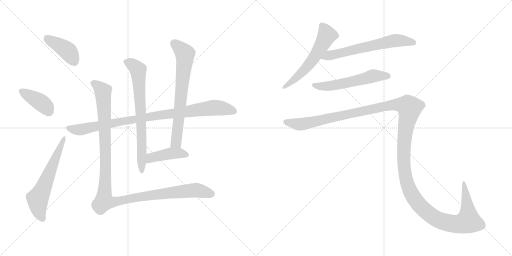
t = 0.00 s
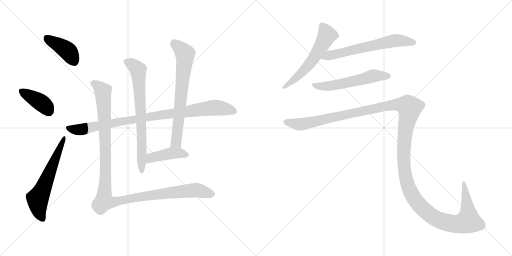
t = 2.01 s
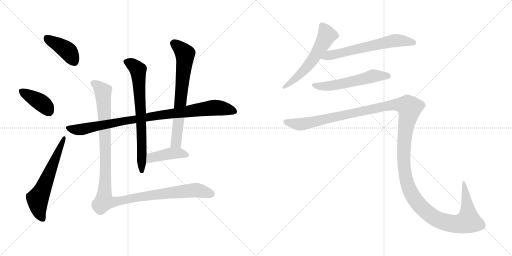
t = 4.02 s
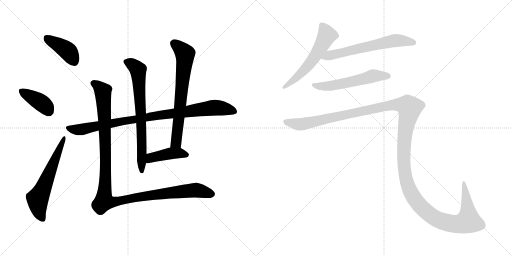
t = 6.03 s
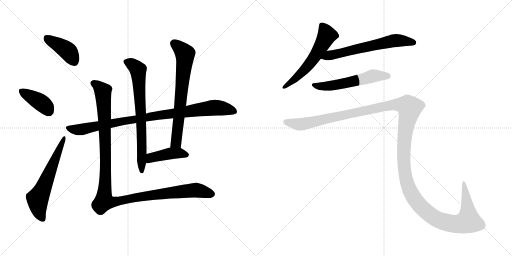
t = 8.04 s
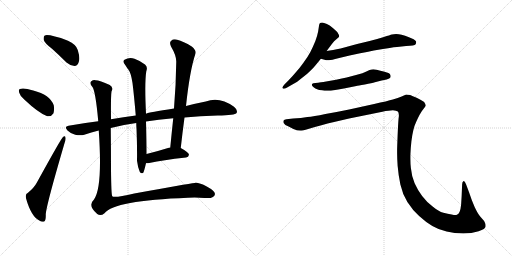
t = 10.05 s

The animated SVG that drew these frames (rendered in a browser with its animation timeline set to each time). Animation: 12 CSS @keyframes rules; one cycle of 10.05 s.

<svg version="1.1" viewBox="0 0 2048 1024" xmlns="http://www.w3.org/2000/svg">
  <g stroke="lightgray" stroke-dasharray="1,1" stroke-width="1" transform="scale(4, 4)">
    <line x1="0" y1="0" x2="256" y2="256"></line>
    <line x1="256" y1="0" x2="0" y2="256"></line>
    <line x1="128" y1="0" x2="128" y2="256"></line>
    <line x1="0" y1="128" x2="256" y2="128"></line>
    <line x1="256" y1="0" x2="512" y2="256"></line>
    <line x1="512" y1="0" x2="256" y2="256"></line>
    <line x1="384" y1="0" x2="384" y2="256"></line>
    <line x1="256" y1="128" x2="512" y2="128"></line>
  </g>
<g transform="scale(1, -1) translate(0, -850)">
   <style type="text/css">
    @keyframes keyframes0 {
      from {
       stroke: black;
       stroke-dashoffset: 407;
       stroke-width: 128;
       }
       57% {
       animation-timing-function: step-end;
       stroke: black;
       stroke-dashoffset: 0;
       stroke-width: 128;
       }
       to {
       stroke: black;
       stroke-width: 1024;
       }
       }
       #make-me-a-hanzi-animation-0 {
         animation: keyframes0 0.581217s both;
         animation-delay: 0.000000s;
         animation-timing-function: linear;
       }
    @keyframes keyframes1 {
      from {
       stroke: black;
       stroke-dashoffset: 392;
       stroke-width: 128;
       }
       56% {
       animation-timing-function: step-end;
       stroke: black;
       stroke-dashoffset: 0;
       stroke-width: 128;
       }
       to {
       stroke: black;
       stroke-width: 1024;
       }
       }
       #make-me-a-hanzi-animation-1 {
         animation: keyframes1 0.569010s both;
         animation-delay: 0.581217s;
         animation-timing-function: linear;
       }
    @keyframes keyframes2 {
      from {
       stroke: black;
       stroke-dashoffset: 606;
       stroke-width: 128;
       }
       66% {
       animation-timing-function: step-end;
       stroke: black;
       stroke-dashoffset: 0;
       stroke-width: 128;
       }
       to {
       stroke: black;
       stroke-width: 1024;
       }
       }
       #make-me-a-hanzi-animation-2 {
         animation: keyframes2 0.743164s both;
         animation-delay: 1.150227s;
         animation-timing-function: linear;
       }
    @keyframes keyframes3 {
      from {
       stroke: black;
       stroke-dashoffset: 931;
       stroke-width: 128;
       }
       75% {
       animation-timing-function: step-end;
       stroke: black;
       stroke-dashoffset: 0;
       stroke-width: 128;
       }
       to {
       stroke: black;
       stroke-width: 1024;
       }
       }
       #make-me-a-hanzi-animation-3 {
         animation: keyframes3 1.007650s both;
         animation-delay: 1.893391s;
         animation-timing-function: linear;
       }
    @keyframes keyframes4 {
      from {
       stroke: black;
       stroke-dashoffset: 717;
       stroke-width: 128;
       }
       70% {
       animation-timing-function: step-end;
       stroke: black;
       stroke-dashoffset: 0;
       stroke-width: 128;
       }
       to {
       stroke: black;
       stroke-width: 1024;
       }
       }
       #make-me-a-hanzi-animation-4 {
         animation: keyframes4 0.833496s both;
         animation-delay: 2.901041s;
         animation-timing-function: linear;
       }
    @keyframes keyframes5 {
      from {
       stroke: black;
       stroke-dashoffset: 692;
       stroke-width: 128;
       }
       69% {
       animation-timing-function: step-end;
       stroke: black;
       stroke-dashoffset: 0;
       stroke-width: 128;
       }
       to {
       stroke: black;
       stroke-width: 1024;
       }
       }
       #make-me-a-hanzi-animation-5 {
         animation: keyframes5 0.813151s both;
         animation-delay: 3.734537s;
         animation-timing-function: linear;
       }
    @keyframes keyframes6 {
      from {
       stroke: black;
       stroke-dashoffset: 424;
       stroke-width: 128;
       }
       58% {
       animation-timing-function: step-end;
       stroke: black;
       stroke-dashoffset: 0;
       stroke-width: 128;
       }
       to {
       stroke: black;
       stroke-width: 1024;
       }
       }
       #make-me-a-hanzi-animation-6 {
         animation: keyframes6 0.595052s both;
         animation-delay: 4.547688s;
         animation-timing-function: linear;
       }
    @keyframes keyframes7 {
      from {
       stroke: black;
       stroke-dashoffset: 1180;
       stroke-width: 128;
       }
       79% {
       animation-timing-function: step-end;
       stroke: black;
       stroke-dashoffset: 0;
       stroke-width: 128;
       }
       to {
       stroke: black;
       stroke-width: 1024;
       }
       }
       #make-me-a-hanzi-animation-7 {
         animation: keyframes7 1.210286s both;
         animation-delay: 5.142740s;
         animation-timing-function: linear;
       }
    @keyframes keyframes8 {
      from {
       stroke: black;
       stroke-dashoffset: 577;
       stroke-width: 128;
       }
       65% {
       animation-timing-function: step-end;
       stroke: black;
       stroke-dashoffset: 0;
       stroke-width: 128;
       }
       to {
       stroke: black;
       stroke-width: 1024;
       }
       }
       #make-me-a-hanzi-animation-8 {
         animation: keyframes8 0.719564s both;
         animation-delay: 6.353026s;
         animation-timing-function: linear;
       }
    @keyframes keyframes9 {
      from {
       stroke: black;
       stroke-dashoffset: 630;
       stroke-width: 128;
       }
       67% {
       animation-timing-function: step-end;
       stroke: black;
       stroke-dashoffset: 0;
       stroke-width: 128;
       }
       to {
       stroke: black;
       stroke-width: 1024;
       }
       }
       #make-me-a-hanzi-animation-9 {
         animation: keyframes9 0.762695s both;
         animation-delay: 7.072590s;
         animation-timing-function: linear;
       }
    @keyframes keyframes10 {
      from {
       stroke: black;
       stroke-dashoffset: 562;
       stroke-width: 128;
       }
       65% {
       animation-timing-function: step-end;
       stroke: black;
       stroke-dashoffset: 0;
       stroke-width: 128;
       }
       to {
       stroke: black;
       stroke-width: 1024;
       }
       }
       #make-me-a-hanzi-animation-10 {
         animation: keyframes10 0.707357s both;
         animation-delay: 7.835285s;
         animation-timing-function: linear;
       }
    @keyframes keyframes11 {
      from {
       stroke: black;
       stroke-dashoffset: 1545;
       stroke-width: 128;
       }
       83% {
       animation-timing-function: step-end;
       stroke: black;
       stroke-dashoffset: 0;
       stroke-width: 128;
       }
       to {
       stroke: black;
       stroke-width: 1024;
       }
       }
       #make-me-a-hanzi-animation-11 {
         animation: keyframes11 1.507324s both;
         animation-delay: 8.542642s;
         animation-timing-function: linear;
       }
</style>
<path d="M 208.0 655.5 Q 236.0 630.5 266.0 600.5 Q 281.0 587.5 298.0 586.5 Q 310.0 587.5 315.0 602.5 Q 321.0 618.5 311.0 650.5 Q 305.0 672.5 272.0 687.5 Q 196.0 714.5 179.0 708.5 Q 173.0 704.5 175.0 690.5 Q 179.0 677.5 208.0 655.5 Z" fill="lightgray"></path> 
<path d="M 97.0 452.5 Q 154.0 398.5 189.0 385.5 Q 205.0 382.5 214.0 397.5 Q 218.0 412.5 215.0 429.5 Q 200.0 471.5 133.0 488.5 Q 94.0 500.5 80.0 494.5 Q 73.0 493.5 77.0 479.5 Q 80.0 466.5 97.0 452.5 Z" fill="lightgray"></path> 
<path d="M 112.0 79.5 Q 100.0 75.5 104.0 57.5 Q 125.0 -17.5 159.0 -32.5 Q 166.0 -38.5 177.0 -35.5 Q 184.0 -32.5 183.0 -7.5 Q 184.0 25.5 258.0 277.5 Q 264.0 293.5 262.0 299.5 Q 261.0 309.5 252.0 302.5 Q 246.0 299.5 147.0 119.5 Q 137.0 100.5 112.0 79.5 Z" fill="lightgray"></path> 
<path d="M 443.0 338.5 Q 492.0 351.5 545.0 358.5 L 584.0 364.5 Q 632.0 371.5 693.0 377.5 L 738.0 380.5 Q 799.0 386.5 871.0 388.5 Q 940.0 388.5 947.0 399.5 Q 951.0 411.5 936.0 423.5 Q 878.0 465.5 823.0 444.5 Q 787.0 437.5 744.0 426.5 L 696.0 416.5 Q 596.0 401.5 584.0 395.5 L 543.0 388.5 Q 494.0 382.5 444.0 373.5 L 393.0 365.5 Q 335.0 358.5 274.0 347.5 Q 255.0 344.5 270.0 328.5 Q 283.0 315.5 301.0 311.5 Q 322.0 307.5 337.0 311.5 Q 365.0 321.5 395.0 328.5 L 443.0 338.5 Z" fill="lightgray"></path> 
<path d="M 545.0 358.5 Q 545.0 348.5 546.0 336.5 Q 549.0 261.5 548.0 207.5 Q 551.0 182.5 559.0 163.5 Q 565.0 153.5 573.0 159.5 Q 576.0 163.5 584.0 197.5 L 586.0 234.5 Q 586.0 289.5 584.0 364.5 L 584.0 395.5 Q 578.0 518.5 585.0 564.5 Q 592.0 583.5 580.0 592.5 Q 565.0 605.5 538.0 615.5 Q 517.0 622.5 498.0 611.5 Q 488.0 604.5 501.0 590.5 Q 508.0 578.5 514.0 571.5 Q 524.0 558.5 530.0 518.5 Q 537.0 461.5 543.0 388.5 L 545.0 358.5 Z" fill="lightgray"></path> 
<path d="M 723.0 258.5 Q 730.0 321.5 738.0 380.5 L 744.0 426.5 Q 759.0 568.5 782.0 636.5 Q 786.0 648.5 767.0 664.5 Q 733.0 685.5 709.0 691.5 Q 693.0 695.5 685.0 687.5 Q 676.0 680.5 684.0 664.5 Q 706.0 627.5 705.0 602.5 Q 704.0 514.5 696.0 416.5 L 693.0 377.5 Q 687.0 322.5 681.0 260.5 C 678.0 230.5 720.0 228.5 723.0 258.5 Z" fill="lightgray"></path> 
<path d="M 584.0 197.5 Q 591.0 197.5 602.0 199.5 Q 647.0 209.5 744.0 220.5 Q 754.0 221.5 756.0 231.5 Q 756.0 240.5 723.0 258.5 L 681.0 260.5 Q 675.0 260.5 672.0 258.5 Q 624.0 243.5 586.0 234.5 C 557.0 227.5 554.0 196.5 584.0 197.5 Z" fill="lightgray"></path> 
<path d="M 395.0 328.5 Q 411.0 99.5 376.0 52.5 Q 349.0 27.5 389.0 -5.5 Q 402.0 -15.5 418.0 -2.5 Q 457.0 48.5 752.0 59.5 Q 795.0 60.5 818.0 58.5 Q 858.0 54.5 860.0 74.5 Q 859.0 87.5 827.0 104.5 Q 796.0 120.5 779.0 118.5 Q 751.0 115.5 537.0 76.5 Q 456.0 57.5 449.0 65.5 Q 445.0 69.5 444.0 174.5 Q 444.0 255.5 443.0 338.5 L 444.0 373.5 Q 443.0 466.5 446.0 484.5 Q 455.0 500.5 439.0 510.5 Q 399.0 529.5 382.0 529.5 Q 372.0 530.5 364.0 524.5 Q 357.0 517.5 369.0 503.5 Q 382.0 488.5 393.0 365.5 L 395.0 328.5 Z" fill="lightgray"></path> 
<path d="M 1306.5 646.0 L 1327.5 674.0 Q 1336.5 687.0 1345.5 693.0 Q 1354.5 700.0 1355.5 702.0 Q 1356.5 704.0 1356.5 706.0 Q 1356.5 710.0 1353.5 714.0 Q 1350.5 722.0 1341.5 729.0 Q 1333.5 737.0 1326.5 742.0 Q 1320.5 748.0 1307.5 754.0 Q 1294.5 760.0 1288.5 760.0 Q 1282.5 760.0 1280.5 758.0 Q 1277.5 756.0 1276.5 750.0 L 1272.5 724.0 Q 1269.5 708.0 1261.5 686.0 Q 1252.5 664.0 1241.5 642.0 Q 1229.5 620.0 1214.5 600.0 Q 1200.5 580.0 1182.5 560.0 Q 1164.5 539.0 1154.5 529.0 L 1138.5 513.0 Q 1129.5 503.0 1129.5 500.0 L 1129.5 499.0 Q 1130.5 496.0 1134.5 495.0 L 1135.5 495.0 Q 1139.5 495.0 1148.5 500.0 L 1176.5 516.0 Q 1185.5 520.0 1207.5 538.0 Q 1229.5 554.0 1240.5 566.0 Q 1252.5 577.0 1260.5 587.0 L 1283.5 615.0 L 1306.5 646.0 Z" fill="lightgray"></path> 
<path d="M 1283.5 615.0 L 1301.5 610.0 Q 1304.5 609.0 1309.5 609.0 Q 1315.5 609.0 1322.5 610.0 Q 1328.5 611.0 1340.5 614.0 Q 1352.5 618.0 1398.5 628.0 L 1440.5 637.0 Q 1467.5 642.0 1495.5 648.0 Q 1523.5 653.0 1558.5 658.0 Q 1593.5 664.0 1606.5 664.0 L 1624.5 666.0 Q 1658.5 667.0 1662.5 673.0 Q 1664.5 678.0 1664.5 681.0 L 1664.5 684.0 Q 1662.5 688.0 1654.5 693.0 Q 1646.5 697.0 1633.5 702.0 Q 1620.5 708.0 1606.5 711.0 Q 1594.5 714.0 1584.5 714.0 Q 1574.5 714.0 1567.5 712.0 Q 1560.5 710.0 1535.5 702.0 Q 1510.5 694.0 1478.5 686.0 L 1428.5 674.0 L 1362.5 656.0 Q 1346.5 653.0 1332.5 650.0 Q 1318.5 648.0 1306.5 646.0 C 1276.5 641.0 1254.5 623.0 1283.5 615.0 Z" fill="lightgray"></path> 
<path d="M 1546.5 532.0 Q 1559.5 536.0 1561.5 540.0 Q 1562.5 543.0 1562.5 545.0 Q 1562.5 549.0 1560.5 552.0 Q 1558.5 558.0 1538.5 563.0 Q 1520.5 568.0 1506.5 571.0 Q 1499.5 573.0 1493.5 573.0 Q 1489.5 573.0 1486.5 572.0 Q 1480.5 572.0 1465.5 564.0 Q 1450.5 557.0 1431.5 552.0 L 1386.5 540.0 Q 1359.5 534.0 1344.5 531.0 L 1304.5 524.0 Q 1280.5 520.0 1272.5 519.0 L 1261.5 518.0 Q 1251.5 517.0 1249.5 515.0 Q 1247.5 514.0 1247.5 511.0 L 1247.5 510.0 Q 1247.5 506.0 1254.5 501.0 Q 1261.5 496.0 1268.5 493.0 Q 1275.5 490.0 1287.5 489.0 Q 1298.5 487.0 1308.5 487.0 L 1313.5 487.0 Q 1322.5 487.0 1334.5 489.0 Q 1350.5 491.0 1375.5 496.0 L 1425.5 506.0 Q 1430.5 507.0 1459.5 512.0 Q 1488.5 518.0 1499.5 521.0 L 1526.5 528.0 L 1546.5 532.0 Z" fill="lightgray"></path> 
<path d="M 1145.5 373.0 Q 1136.5 372.0 1134.5 368.0 Q 1133.5 367.0 1133.5 364.0 Q 1133.5 362.0 1134.5 358.0 Q 1138.5 350.0 1154.5 344.0 L 1173.5 334.0 Q 1187.5 328.0 1200.5 328.0 L 1206.5 328.0 Q 1213.5 328.0 1222.5 331.0 L 1259.5 342.0 Q 1286.5 350.0 1310.5 356.0 L 1396.5 376.0 L 1529.5 403.0 Q 1556.5 409.0 1571.5 409.0 Q 1585.5 408.0 1591.5 404.0 Q 1595.5 400.0 1595.5 388.0 Q 1595.5 384.0 1594.5 378.0 Q 1592.5 358.0 1590.5 309.0 Q 1588.5 259.0 1588.5 252.0 L 1588.5 237.0 Q 1588.5 215.0 1590.5 187.0 Q 1593.5 150.0 1601.5 112.0 Q 1609.5 75.0 1629.5 42.0 Q 1650.5 9.0 1676.5 -14.0 Q 1702.5 -38.0 1729.5 -54.0 Q 1756.5 -70.0 1786.5 -76.0 Q 1817.5 -83.0 1853.5 -84.0 Q 1886.5 -84.0 1914.5 -75.0 Q 1942.5 -66.0 1942.5 -55.0 Q 1942.5 -44.0 1936.5 -34.0 L 1922.5 -18.0 Q 1911.5 -6.0 1898.5 22.0 Q 1886.5 49.0 1876.5 80.0 L 1864.5 112.0 Q 1859.5 126.0 1855.5 126.0 L 1854.5 126.0 Q 1848.5 124.0 1848.5 112.0 L 1846.5 64.0 L 1844.5 32.0 Q 1842.5 12.0 1838.5 3.0 Q 1834.5 -6.0 1827.5 -9.0 Q 1825.5 -10.0 1821.5 -10.0 Q 1816.5 -10.0 1806.5 -8.0 Q 1791.5 -6.0 1773.5 -1.0 Q 1754.5 4.0 1730.5 24.0 Q 1706.5 42.0 1688.5 66.0 Q 1670.5 90.0 1658.5 117.0 Q 1646.5 145.0 1643.5 178.0 Q 1641.5 194.0 1641.5 215.0 L 1641.5 229.0 Q 1642.5 258.0 1645.5 284.0 Q 1648.5 310.0 1653.5 330.0 Q 1658.5 350.0 1664.5 362.0 Q 1670.5 376.0 1678.5 391.0 Q 1686.5 406.0 1694.5 415.0 Q 1702.5 424.0 1702.5 428.0 Q 1702.5 434.0 1696.5 442.0 Q 1688.5 448.0 1668.5 458.0 Q 1648.5 467.0 1640.5 470.0 Q 1631.5 472.0 1624.5 472.0 Q 1620.5 470.0 1606.5 464.0 Q 1592.5 458.0 1571.5 452.0 Q 1550.5 446.0 1496.5 434.0 L 1396.5 412.0 Q 1348.5 402.0 1301.5 394.0 Q 1253.5 384.0 1229.5 382.0 Q 1205.5 378.0 1172.5 376.0 L 1145.5 373.0 Z" fill="lightgray"></path> 
      <clipPath id="make-me-a-hanzi-clip-0">
      <path d="M 208.0 655.5 Q 236.0 630.5 266.0 600.5 Q 281.0 587.5 298.0 586.5 Q 310.0 587.5 315.0 602.5 Q 321.0 618.5 311.0 650.5 Q 305.0 672.5 272.0 687.5 Q 196.0 714.5 179.0 708.5 Q 173.0 704.5 175.0 690.5 Q 179.0 677.5 208.0 655.5 Z" fill="lightgray"></path>
      </clipPath>
      <path clip-path="url(#make-me-a-hanzi-clip-0)" d="M 184.0 701.5 L 271.0 646.5 L 296.0 605.5 " fill="none" id="make-me-a-hanzi-animation-0" stroke-dasharray="279 558" stroke-linecap="round"></path>

      <clipPath id="make-me-a-hanzi-clip-1">
      <path d="M 97.0 452.5 Q 154.0 398.5 189.0 385.5 Q 205.0 382.5 214.0 397.5 Q 218.0 412.5 215.0 429.5 Q 200.0 471.5 133.0 488.5 Q 94.0 500.5 80.0 494.5 Q 73.0 493.5 77.0 479.5 Q 80.0 466.5 97.0 452.5 Z" fill="lightgray"></path>
      </clipPath>
      <path clip-path="url(#make-me-a-hanzi-clip-1)" d="M 86.0 485.5 L 174.0 432.5 L 195.0 406.5 " fill="none" id="make-me-a-hanzi-animation-1" stroke-dasharray="264 528" stroke-linecap="round"></path>

      <clipPath id="make-me-a-hanzi-clip-2">
      <path d="M 112.0 79.5 Q 100.0 75.5 104.0 57.5 Q 125.0 -17.5 159.0 -32.5 Q 166.0 -38.5 177.0 -35.5 Q 184.0 -32.5 183.0 -7.5 Q 184.0 25.5 258.0 277.5 Q 264.0 293.5 262.0 299.5 Q 261.0 309.5 252.0 302.5 Q 246.0 299.5 147.0 119.5 Q 137.0 100.5 112.0 79.5 Z" fill="lightgray"></path>
      </clipPath>
      <path clip-path="url(#make-me-a-hanzi-clip-2)" d="M 171.0 -26.5 L 157.0 2.5 L 150.0 55.5 L 176.0 104.5 L 256.0 297.5 " fill="none" id="make-me-a-hanzi-animation-2" stroke-dasharray="478 956" stroke-linecap="round"></path>

      <clipPath id="make-me-a-hanzi-clip-3">
      <path d="M 443.0 338.5 Q 492.0 351.5 545.0 358.5 L 584.0 364.5 Q 632.0 371.5 693.0 377.5 L 738.0 380.5 Q 799.0 386.5 871.0 388.5 Q 940.0 388.5 947.0 399.5 Q 951.0 411.5 936.0 423.5 Q 878.0 465.5 823.0 444.5 Q 787.0 437.5 744.0 426.5 L 696.0 416.5 Q 596.0 401.5 584.0 395.5 L 543.0 388.5 Q 494.0 382.5 444.0 373.5 L 393.0 365.5 Q 335.0 358.5 274.0 347.5 Q 255.0 344.5 270.0 328.5 Q 283.0 315.5 301.0 311.5 Q 322.0 307.5 337.0 311.5 Q 365.0 321.5 395.0 328.5 L 443.0 338.5 Z" fill="lightgray"></path>
      </clipPath>
      <path clip-path="url(#make-me-a-hanzi-clip-3)" d="M 273.0 337.5 L 310.0 331.5 L 337.0 334.5 L 496.0 367.5 L 839.0 418.5 L 890.0 417.5 L 939.0 405.5 " fill="none" id="make-me-a-hanzi-animation-3" stroke-dasharray="803 1606" stroke-linecap="round"></path>

      <clipPath id="make-me-a-hanzi-clip-4">
      <path d="M 545.0 358.5 Q 545.0 348.5 546.0 336.5 Q 549.0 261.5 548.0 207.5 Q 551.0 182.5 559.0 163.5 Q 565.0 153.5 573.0 159.5 Q 576.0 163.5 584.0 197.5 L 586.0 234.5 Q 586.0 289.5 584.0 364.5 L 584.0 395.5 Q 578.0 518.5 585.0 564.5 Q 592.0 583.5 580.0 592.5 Q 565.0 605.5 538.0 615.5 Q 517.0 622.5 498.0 611.5 Q 488.0 604.5 501.0 590.5 Q 508.0 578.5 514.0 571.5 Q 524.0 558.5 530.0 518.5 Q 537.0 461.5 543.0 388.5 L 545.0 358.5 Z" fill="lightgray"></path>
      </clipPath>
      <path clip-path="url(#make-me-a-hanzi-clip-4)" d="M 506.0 601.5 L 536.0 587.5 L 553.0 564.5 L 564.0 405.5 L 567.0 165.5 " fill="none" id="make-me-a-hanzi-animation-4" stroke-dasharray="589 1178" stroke-linecap="round"></path>

      <clipPath id="make-me-a-hanzi-clip-5">
      <path d="M 723.0 258.5 Q 730.0 321.5 738.0 380.5 L 744.0 426.5 Q 759.0 568.5 782.0 636.5 Q 786.0 648.5 767.0 664.5 Q 733.0 685.5 709.0 691.5 Q 693.0 695.5 685.0 687.5 Q 676.0 680.5 684.0 664.5 Q 706.0 627.5 705.0 602.5 Q 704.0 514.5 696.0 416.5 L 693.0 377.5 Q 687.0 322.5 681.0 260.5 C 678.0 230.5 720.0 228.5 723.0 258.5 Z" fill="lightgray"></path>
      </clipPath>
      <path clip-path="url(#make-me-a-hanzi-clip-5)" d="M 697.0 675.5 L 740.0 636.5 L 740.0 618.5 L 705.0 284.5 L 688.0 267.5 " fill="none" id="make-me-a-hanzi-animation-5" stroke-dasharray="564 1128" stroke-linecap="round"></path>

      <clipPath id="make-me-a-hanzi-clip-6">
      <path d="M 584.0 197.5 Q 591.0 197.5 602.0 199.5 Q 647.0 209.5 744.0 220.5 Q 754.0 221.5 756.0 231.5 Q 756.0 240.5 723.0 258.5 L 681.0 260.5 Q 675.0 260.5 672.0 258.5 Q 624.0 243.5 586.0 234.5 C 557.0 227.5 554.0 196.5 584.0 197.5 Z" fill="lightgray"></path>
      </clipPath>
      <path clip-path="url(#make-me-a-hanzi-clip-6)" d="M 588.0 203.5 L 610.0 221.5 L 687.0 237.5 L 723.0 238.5 L 747.0 231.5 " fill="none" id="make-me-a-hanzi-animation-6" stroke-dasharray="296 592" stroke-linecap="round"></path>

      <clipPath id="make-me-a-hanzi-clip-7">
      <path d="M 395.0 328.5 Q 411.0 99.5 376.0 52.5 Q 349.0 27.5 389.0 -5.5 Q 402.0 -15.5 418.0 -2.5 Q 457.0 48.5 752.0 59.5 Q 795.0 60.5 818.0 58.5 Q 858.0 54.5 860.0 74.5 Q 859.0 87.5 827.0 104.5 Q 796.0 120.5 779.0 118.5 Q 751.0 115.5 537.0 76.5 Q 456.0 57.5 449.0 65.5 Q 445.0 69.5 444.0 174.5 Q 444.0 255.5 443.0 338.5 L 444.0 373.5 Q 443.0 466.5 446.0 484.5 Q 455.0 500.5 439.0 510.5 Q 399.0 529.5 382.0 529.5 Q 372.0 530.5 364.0 524.5 Q 357.0 517.5 369.0 503.5 Q 382.0 488.5 393.0 365.5 L 395.0 328.5 Z" fill="lightgray"></path>
      </clipPath>
      <path clip-path="url(#make-me-a-hanzi-clip-7)" d="M 373.0 517.5 L 404.0 494.5 L 412.0 475.5 L 424.0 160.5 L 419.0 44.5 L 445.0 41.5 L 553.0 63.5 L 753.0 87.5 L 783.0 89.5 L 847.0 74.5 " fill="none" id="make-me-a-hanzi-animation-7" stroke-dasharray="1052 2104" stroke-linecap="round"></path>

      <clipPath id="make-me-a-hanzi-clip-8">
      <path d="M 1306.5 646.0 L 1327.5 674.0 Q 1336.5 687.0 1345.5 693.0 Q 1354.5 700.0 1355.5 702.0 Q 1356.5 704.0 1356.5 706.0 Q 1356.5 710.0 1353.5 714.0 Q 1350.5 722.0 1341.5 729.0 Q 1333.5 737.0 1326.5 742.0 Q 1320.5 748.0 1307.5 754.0 Q 1294.5 760.0 1288.5 760.0 Q 1282.5 760.0 1280.5 758.0 Q 1277.5 756.0 1276.5 750.0 L 1272.5 724.0 Q 1269.5 708.0 1261.5 686.0 Q 1252.5 664.0 1241.5 642.0 Q 1229.5 620.0 1214.5 600.0 Q 1200.5 580.0 1182.5 560.0 Q 1164.5 539.0 1154.5 529.0 L 1138.5 513.0 Q 1129.5 503.0 1129.5 500.0 L 1129.5 499.0 Q 1130.5 496.0 1134.5 495.0 L 1135.5 495.0 Q 1139.5 495.0 1148.5 500.0 L 1176.5 516.0 Q 1185.5 520.0 1207.5 538.0 Q 1229.5 554.0 1240.5 566.0 Q 1252.5 577.0 1260.5 587.0 L 1283.5 615.0 L 1306.5 646.0 Z" fill="lightgray"></path>
      </clipPath>
      <path clip-path="url(#make-me-a-hanzi-clip-8)" d="M 1286.5 750.0 L 1307.5 709.0 L 1273.5 646.0 L 1204.5 556.0 L 1134.5 500.0 " fill="none" id="make-me-a-hanzi-animation-8" stroke-dasharray="449 898" stroke-linecap="round"></path>

      <clipPath id="make-me-a-hanzi-clip-9">
      <path d="M 1283.5 615.0 L 1301.5 610.0 Q 1304.5 609.0 1309.5 609.0 Q 1315.5 609.0 1322.5 610.0 Q 1328.5 611.0 1340.5 614.0 Q 1352.5 618.0 1398.5 628.0 L 1440.5 637.0 Q 1467.5 642.0 1495.5 648.0 Q 1523.5 653.0 1558.5 658.0 Q 1593.5 664.0 1606.5 664.0 L 1624.5 666.0 Q 1658.5 667.0 1662.5 673.0 Q 1664.5 678.0 1664.5 681.0 L 1664.5 684.0 Q 1662.5 688.0 1654.5 693.0 Q 1646.5 697.0 1633.5 702.0 Q 1620.5 708.0 1606.5 711.0 Q 1594.5 714.0 1584.5 714.0 Q 1574.5 714.0 1567.5 712.0 Q 1560.5 710.0 1535.5 702.0 Q 1510.5 694.0 1478.5 686.0 L 1428.5 674.0 L 1362.5 656.0 Q 1346.5 653.0 1332.5 650.0 Q 1318.5 648.0 1306.5 646.0 C 1276.5 641.0 1254.5 623.0 1283.5 615.0 Z" fill="lightgray"></path>
      </clipPath>
      <path clip-path="url(#make-me-a-hanzi-clip-9)" d="M 1289.5 619.0 L 1581.5 688.0 L 1654.5 679.0 " fill="none" id="make-me-a-hanzi-animation-9" stroke-dasharray="502 1004" stroke-linecap="round"></path>

      <clipPath id="make-me-a-hanzi-clip-10">
      <path d="M 1546.5 532.0 Q 1559.5 536.0 1561.5 540.0 Q 1562.5 543.0 1562.5 545.0 Q 1562.5 549.0 1560.5 552.0 Q 1558.5 558.0 1538.5 563.0 Q 1520.5 568.0 1506.5 571.0 Q 1499.5 573.0 1493.5 573.0 Q 1489.5 573.0 1486.5 572.0 Q 1480.5 572.0 1465.5 564.0 Q 1450.5 557.0 1431.5 552.0 L 1386.5 540.0 Q 1359.5 534.0 1344.5 531.0 L 1304.5 524.0 Q 1280.5 520.0 1272.5 519.0 L 1261.5 518.0 Q 1251.5 517.0 1249.5 515.0 Q 1247.5 514.0 1247.5 511.0 L 1247.5 510.0 Q 1247.5 506.0 1254.5 501.0 Q 1261.5 496.0 1268.5 493.0 Q 1275.5 490.0 1287.5 489.0 Q 1298.5 487.0 1308.5 487.0 L 1313.5 487.0 Q 1322.5 487.0 1334.5 489.0 Q 1350.5 491.0 1375.5 496.0 L 1425.5 506.0 Q 1430.5 507.0 1459.5 512.0 Q 1488.5 518.0 1499.5 521.0 L 1526.5 528.0 L 1546.5 532.0 Z" fill="lightgray"></path>
      </clipPath>
      <path clip-path="url(#make-me-a-hanzi-clip-10)" d="M 1253.5 511.0 L 1276.5 505.0 L 1317.5 506.0 L 1493.5 547.0 L 1553.5 544.0 " fill="none" id="make-me-a-hanzi-animation-10" stroke-dasharray="434 868" stroke-linecap="round"></path>

      <clipPath id="make-me-a-hanzi-clip-11">
      <path d="M 1145.5 373.0 Q 1136.5 372.0 1134.5 368.0 Q 1133.5 367.0 1133.5 364.0 Q 1133.5 362.0 1134.5 358.0 Q 1138.5 350.0 1154.5 344.0 L 1173.5 334.0 Q 1187.5 328.0 1200.5 328.0 L 1206.5 328.0 Q 1213.5 328.0 1222.5 331.0 L 1259.5 342.0 Q 1286.5 350.0 1310.5 356.0 L 1396.5 376.0 L 1529.5 403.0 Q 1556.5 409.0 1571.5 409.0 Q 1585.5 408.0 1591.5 404.0 Q 1595.5 400.0 1595.5 388.0 Q 1595.5 384.0 1594.5 378.0 Q 1592.5 358.0 1590.5 309.0 Q 1588.5 259.0 1588.5 252.0 L 1588.5 237.0 Q 1588.5 215.0 1590.5 187.0 Q 1593.5 150.0 1601.5 112.0 Q 1609.5 75.0 1629.5 42.0 Q 1650.5 9.0 1676.5 -14.0 Q 1702.5 -38.0 1729.5 -54.0 Q 1756.5 -70.0 1786.5 -76.0 Q 1817.5 -83.0 1853.5 -84.0 Q 1886.5 -84.0 1914.5 -75.0 Q 1942.5 -66.0 1942.5 -55.0 Q 1942.5 -44.0 1936.5 -34.0 L 1922.5 -18.0 Q 1911.5 -6.0 1898.5 22.0 Q 1886.5 49.0 1876.5 80.0 L 1864.5 112.0 Q 1859.5 126.0 1855.5 126.0 L 1854.5 126.0 Q 1848.5 124.0 1848.5 112.0 L 1846.5 64.0 L 1844.5 32.0 Q 1842.5 12.0 1838.5 3.0 Q 1834.5 -6.0 1827.5 -9.0 Q 1825.5 -10.0 1821.5 -10.0 Q 1816.5 -10.0 1806.5 -8.0 Q 1791.5 -6.0 1773.5 -1.0 Q 1754.5 4.0 1730.5 24.0 Q 1706.5 42.0 1688.5 66.0 Q 1670.5 90.0 1658.5 117.0 Q 1646.5 145.0 1643.5 178.0 Q 1641.5 194.0 1641.5 215.0 L 1641.5 229.0 Q 1642.5 258.0 1645.5 284.0 Q 1648.5 310.0 1653.5 330.0 Q 1658.5 350.0 1664.5 362.0 Q 1670.5 376.0 1678.5 391.0 Q 1686.5 406.0 1694.5 415.0 Q 1702.5 424.0 1702.5 428.0 Q 1702.5 434.0 1696.5 442.0 Q 1688.5 448.0 1668.5 458.0 Q 1648.5 467.0 1640.5 470.0 Q 1631.5 472.0 1624.5 472.0 Q 1620.5 470.0 1606.5 464.0 Q 1592.5 458.0 1571.5 452.0 Q 1550.5 446.0 1496.5 434.0 L 1396.5 412.0 Q 1348.5 402.0 1301.5 394.0 Q 1253.5 384.0 1229.5 382.0 Q 1205.5 378.0 1172.5 376.0 L 1145.5 373.0 Z" fill="lightgray"></path>
      </clipPath>
      <path clip-path="url(#make-me-a-hanzi-clip-11)" d="M 1143.5 364.0 L 1207.5 353.0 L 1572.5 431.0 L 1630.5 426.0 L 1638.5 419.0 L 1619.5 317.0 L 1617.5 181.0 L 1630.5 111.0 L 1659.5 53.0 L 1704.5 4.0 L 1751.5 -29.0 L 1811.5 -45.0 L 1860.5 -40.0 L 1873.5 -34.0 L 1873.5 -24.0 L 1855.5 121.0 " fill="none" id="make-me-a-hanzi-animation-11" stroke-dasharray="1417 2834" stroke-linecap="round"></path>

</g>
</svg>
